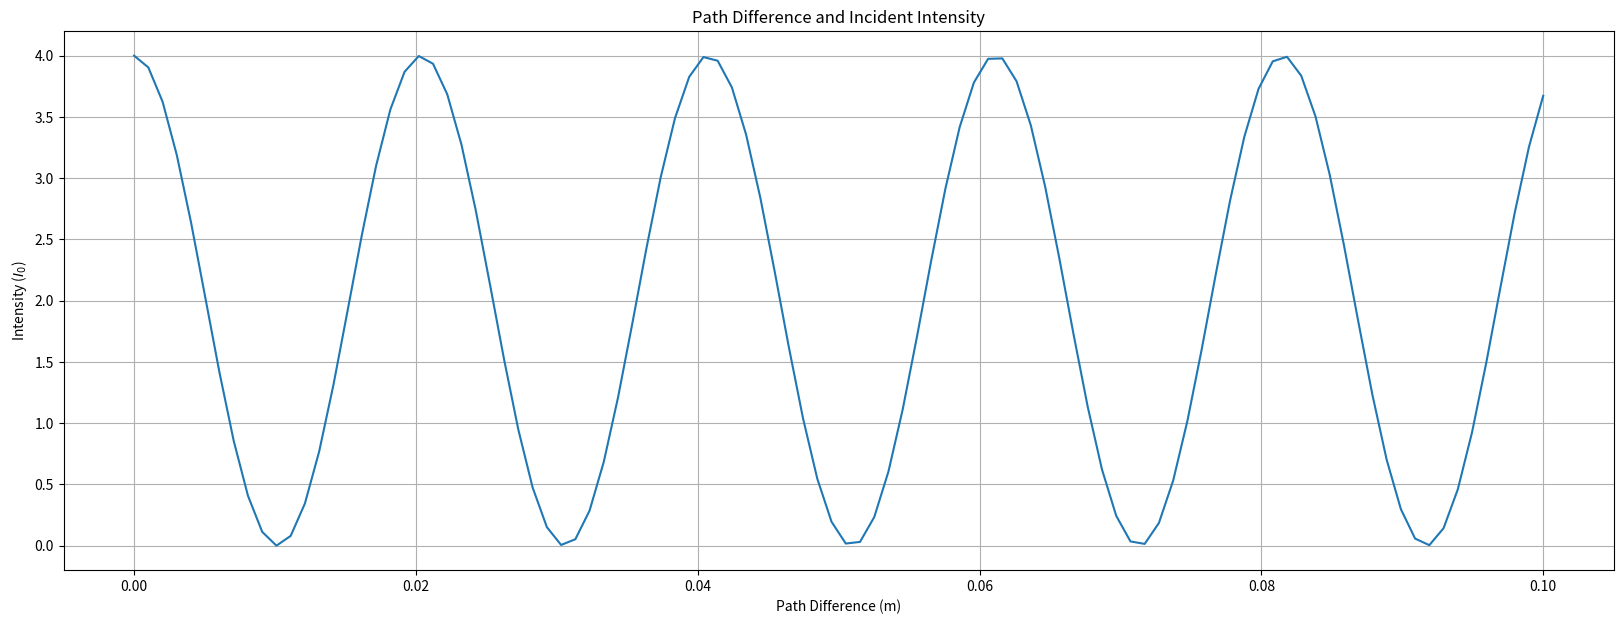

Write the Python code that produced this figure.
#!/usr/bin/env python3
# -*- coding: utf-8 -*-
"""
Created on Mon Feb 10 12:28:07 2025

[redacted]
[redacted]
"""

import numpy as np
import matplotlib.pyplot as plt
from scipy.constants import c


HENE_wl = 632.8e-9 # m 
HENE_fq = c/HENE_wl

def fringe_visibility(signal):
    numer = np.max(signal) - np.min(signal)
    denom = np.max(signal) + np.min(signal)
    print(numer)
    print(denom)
    return numer/denom
        

def I0(t, omega):
    return np.cos(omega*t)


def timedelay(d):
    return d/c


def Itot(omega, I0, tau):
    return 2*I0*(1+np.cos(omega*tau))


def I0d():
    d_vals = np.linspace(0, 0.10, 100)

    tau_vals = d_vals / c

    omega = HENE_fq
    
    intensity = Itot(omega, 1, tau_vals)
    
    print(intensity)
    
    plt.figure(figsize=(20,7))
    plt.title('Path Difference and Incident Intensity')
    plt.plot(d_vals, intensity)
    # plt.axvline(0.01, color='red', alpha=0.5, linestyle='dashed')
    # plt.axvline(0.03, color='red', alpha=0.5, linestyle='dashed')
    # plt.axvline(0.05, color='red', alpha=0.5, linestyle='dashed')
    # plt.axvline(0.07, color='red', alpha=0.5, linestyle='dashed')
    # plt.axvline(0.09, color='red', alpha=0.5, linestyle='dashed')
    plt.grid('on')
    plt.xlabel('Path Difference (m)')
    plt.ylabel('Intensity ($I_0$)')

def function():
    d_vals = np.linspace(10, 30, 5)
    omega = HENE_fq
    
    
    t_vals = np.linspace(0, 1, 100)
    
    tau_vals = timedelay(d_vals)
    
    init_intensity = I0(t_vals, omega)
    
    fring_vis = []
    
    for tau in tau_vals:
        intensity = Itot(omega, init_intensity, tau)
        plt.figure()
        #print(f'd = {tau*c}')
        plt.title(f'd = {tau*c}')
        plt.plot(t_vals, init_intensity)
        plt.plot(t_vals, intensity)
        plt.show()
        fv = fringe_visibility(intensity)
        print(fv)
        fring_vis.append(fv)
    
    plt.figure()
    plt.plot(tau_vals, fring_vis)
    
    
    
if __name__ == '__main__':
    print(HENE_fq)
    I0d()
